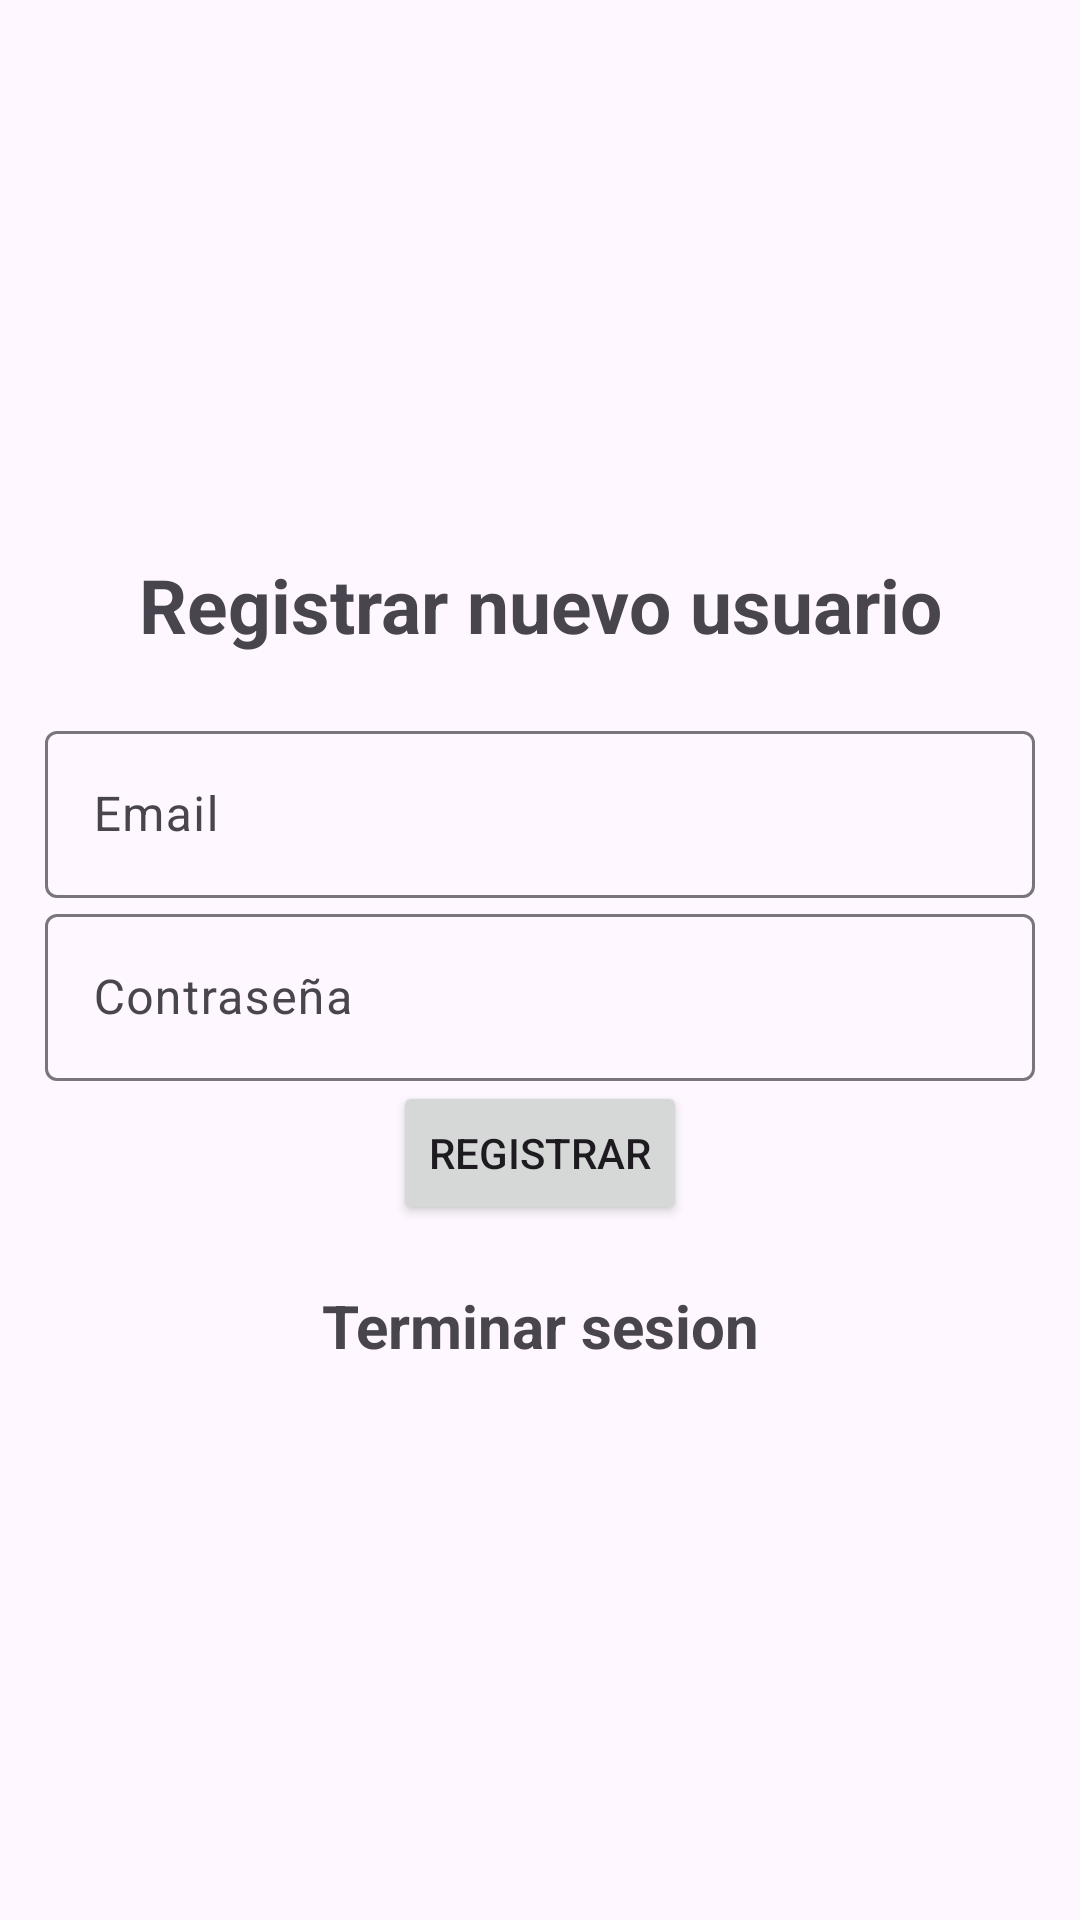

Android layout source for this screen:
<!-- AndroidManifest.xml: application theme Theme.Material3.Light -->
<!-- res/layout/activity_registration.xml -->
<?xml version="1.0" encoding="utf-8"?>
<LinearLayout xmlns:android="http://schemas.android.com/apk/res/android"
    xmlns:app="http://schemas.android.com/apk/res-auto"
    xmlns:tools="http://schemas.android.com/tools"
    android:layout_width="match_parent"
    android:orientation="vertical"
    android:gravity="center"
    android:layout_height="match_parent"
    android:padding="15dp"
    tools:context=".Registration">


    <TextView
        android:text="@string/registrarse"
        android:textSize="25sp"
        android:textStyle="bold"
        android:gravity="center"
        android:layout_marginBottom="20dp"
        android:layout_width="match_parent"
        android:layout_height="wrap_content"
        />

    <com.google.android.material.textfield.TextInputLayout
        android:layout_width="match_parent"
        android:layout_height="wrap_content" >

        <com.google.android.material.textfield.TextInputEditText
            android:id="@+id/email"
            android:hint="@string/email"
            android:layout_width="match_parent"
            android:layout_height="wrap_content"/>
    </com.google.android.material.textfield.TextInputLayout>

    <com.google.android.material.textfield.TextInputLayout
        android:layout_width="match_parent"
        android:layout_height="wrap_content" >

        <com.google.android.material.textfield.TextInputEditText
            android:id="@+id/password"
            android:hint="@string/contrasena"
            android:layout_width="match_parent"
            android:layout_height="wrap_content"/>
    </com.google.android.material.textfield.TextInputLayout>

    <ProgressBar
        android:id="@+id/progressBar"
        android:visibility="gone"
        android:layout_width="wrap_content"
        android:layout_height="wrap_content" />

    <Button
        android:text="@string/registrar"
        android:id="@+id/btn_registrar"
        android:layout_width="wrap_content"
        android:layout_height="wrap_content"/>


    <TextView
        android:textSize="20sp"
        android:textStyle="bold"
        android:gravity="center"
        android:layout_marginTop="20dp"
        android:id="@+id/loginNow"
        android:text="@string/RegresaLogin"
        android:layout_width="match_parent"
        android:layout_height="wrap_content" />
</LinearLayout>
<!-- resources referenced by this layout -->
<resources>
  <string name="RegresaLogin">Terminar sesion</string>
  <string name="contrasena">Contraseña</string>
  <string name="email">Email</string>
  <string name="registrar">Registrar</string>
  <string name="registrarse">Registrar nuevo usuario</string>
</resources>
